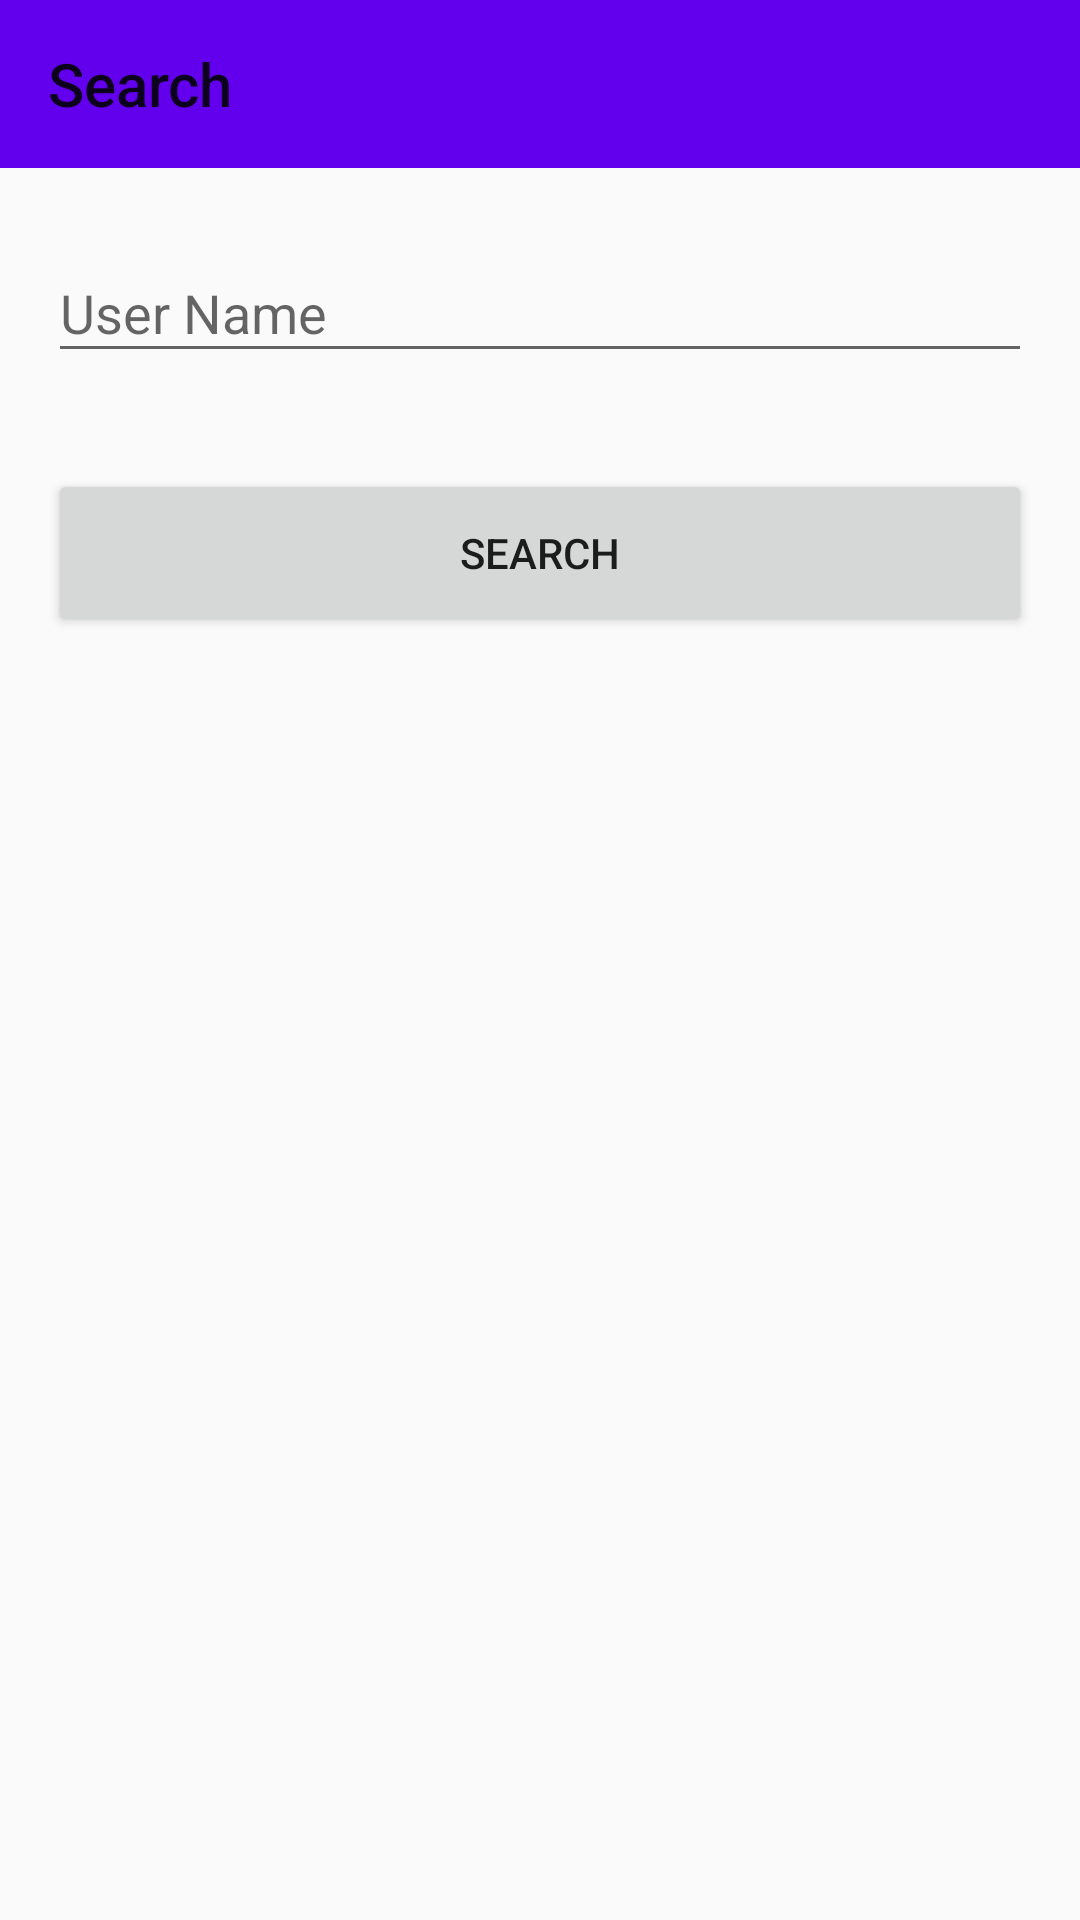

Layout XML and referenced resources for this Android screen:
<!-- AndroidManifest.xml: application theme AppTheme -->
<!-- res/layout/activity_search.xml -->
<?xml version="1.0" encoding="utf-8"?>
<androidx.appcompat.widget.LinearLayoutCompat xmlns:android="http://schemas.android.com/apk/res/android"
    xmlns:app="http://schemas.android.com/apk/res-auto"
    android:layout_width="match_parent"
    android:layout_height="match_parent"
    android:orientation="vertical">

    <com.google.android.material.appbar.AppBarLayout
        android:layout_width="match_parent"
        android:layout_height="wrap_content">

        <androidx.appcompat.widget.Toolbar
            android:id="@+id/toolbar"
            android:layout_width="match_parent"
            android:layout_height="?attr/actionBarSize"
            app:title="Search" />
    </com.google.android.material.appbar.AppBarLayout>

    <com.google.android.material.textfield.TextInputLayout
        android:layout_width="match_parent"
        android:layout_height="wrap_content"
        android:layout_margin="16dp"
        android:hint="User Name"
        app:placeholderText="Input User Name">

        <com.google.android.material.textfield.TextInputEditText
            android:id="@+id/editText"
            android:layout_width="match_parent"
            android:layout_height="wrap_content" />
    </com.google.android.material.textfield.TextInputLayout>

    <Button
        android:id="@+id/searchButton"
        android:layout_width="match_parent"
        android:layout_height="56dp"
        android:layout_margin="16dp"
        android:foreground="?attr/selectableItemBackgroundBorderless"
        android:text="search" />
</androidx.appcompat.widget.LinearLayoutCompat>
<!-- resources referenced by this layout -->
<resources>
  <style name="AppTheme" parent="Theme.AppCompat.Light.NoActionBar">
          <item name="windowNoTitle">true</item>
          <item name="colorPrimary">@color/colorPrimary</item>
          <item name="colorPrimaryDark">@color/colorPrimaryDark</item>
          <item name="colorAccent">@color/colorAccent</item>
      </style>
  <!-- not gathered from this repository: default colours our renderer supplied (Android Studio template values) -->
  <color name="colorPrimary">#FF6200EE</color>
  <color name="colorPrimaryDark">#FF3700B3</color>
  <color name="colorAccent">#FF03DAC5</color>
</resources>
